Labelled photos from "data", an image-classification folder in bhavesh0706/TB-Screen-AI. The possible labels are: normal, tuberculosis.

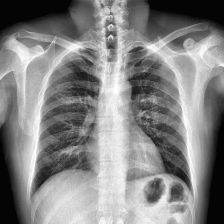
Label: normal

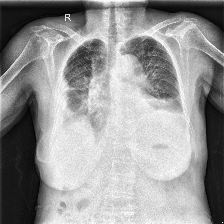
Label: tuberculosis

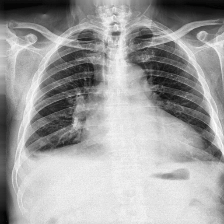
Label: tuberculosis

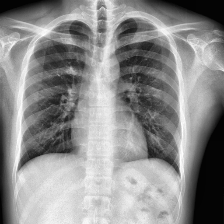
Label: normal

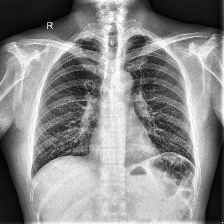
Label: normal

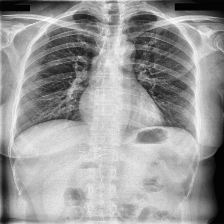
Label: tuberculosis
